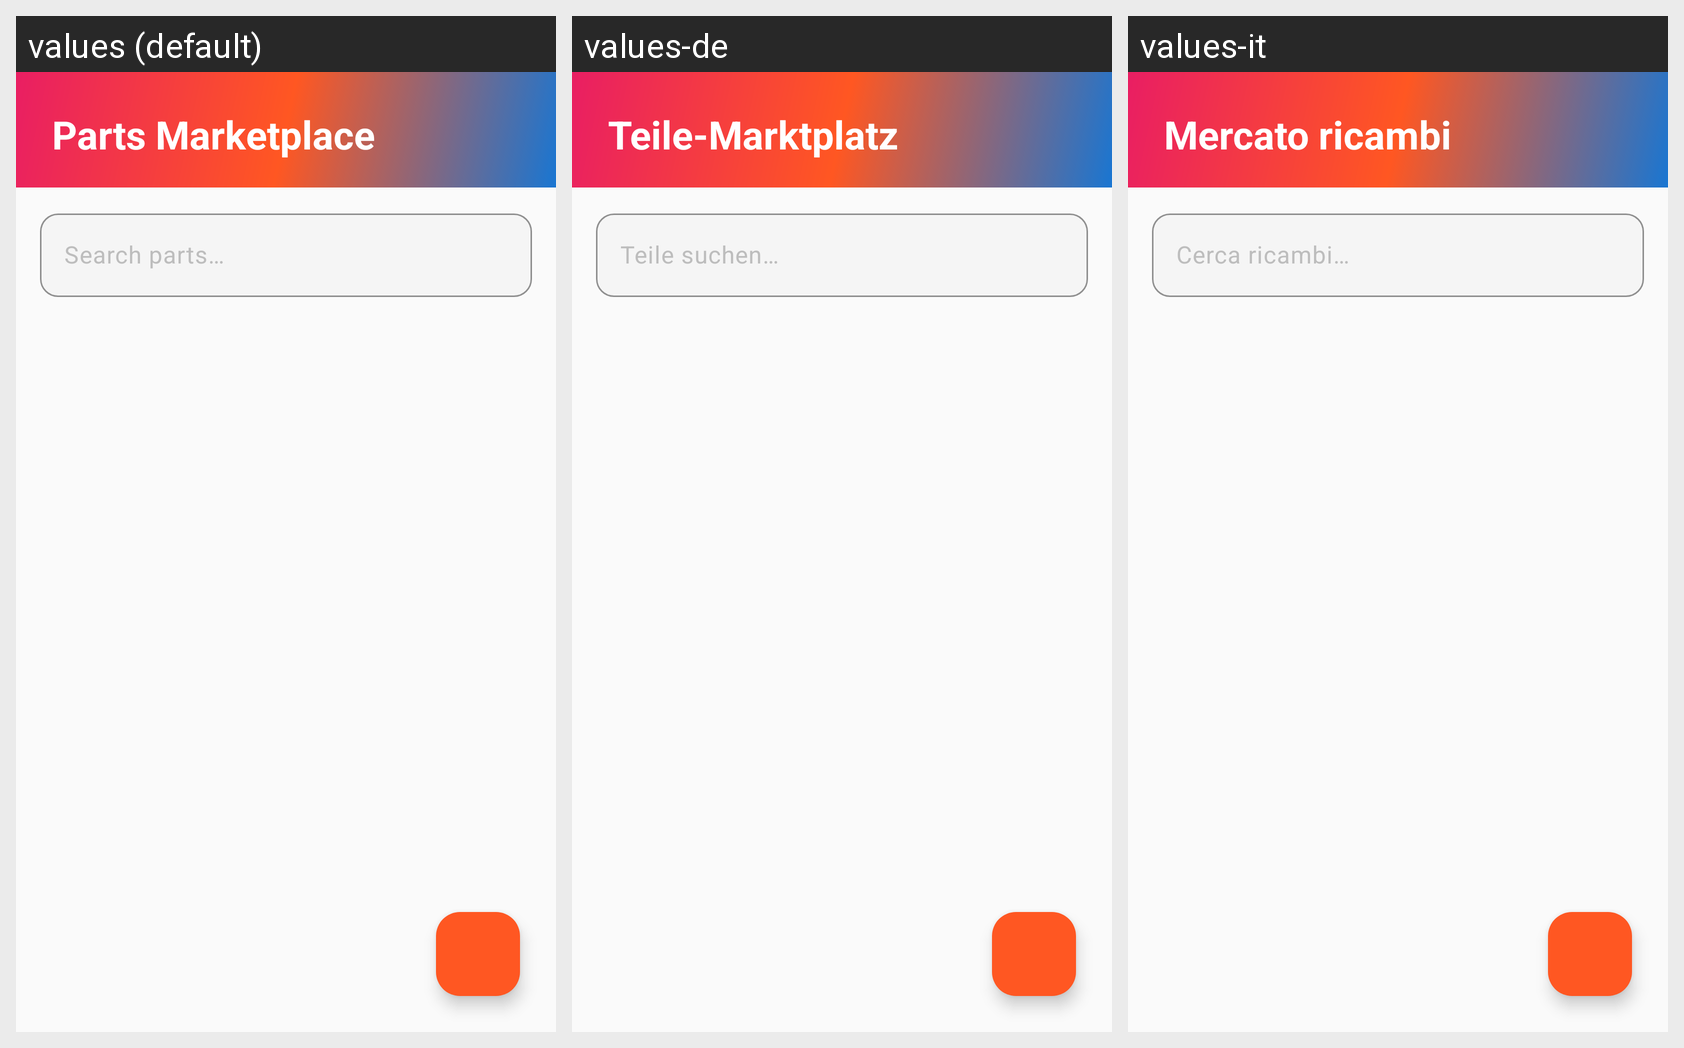

For this localized Android screen grid, give each drawn string resource with its value in every locale shown.
Android screen res/layout/fragment_marketplace.xml rendered under 3 locales, left to right: values (default), values-de, values-it. Device: Nexus 5 (rendered at 1080×1920; each locale shown at half size, 540×960, under a caption strip naming it); theme Theme.Geardex.
Other locales in the repository, not shown: values-el, values-es, values-fr.
Strings drawn on this screen, with the default value and each locale's value (text and hints the layout hard-codes, and strings that could not be matched under every locale, appear in the picture but are not listed):

marketplace_title
  values: Parts Marketplace
  values-de: Teile-Marktplatz
  values-it: Mercato ricambi

marketplace_search_hint
  values: Search parts…
  values-de: Teile suchen…
  values-it: Cerca ricambi…
